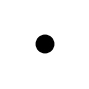

Write the Python code that produced this figure. (Note: this script raises an exception after producing the figure.)
# code to check whether code is already running or not
a = 10
a

import matplotlib.pyplot as plt
import numpy as np

# set figure size in inches
fig, ax = plt.subplots(figsize=(1, 1))

# set center to be origin
center = (0, 0) 

# set radius as 1
radius = 1

# create circle object with black color
circle = plt.Circle(xy = center, radius = radius, color='black')

# add circle object to plot
ax.add_patch(circle)

# set aspect ratio of the plot to be equal
ax.set_aspect("equal")

# set limits slightly higher than radius and offset by center coordinates
# radius_factor - Factor of radius more
radius_factor = 3
plt.xlim([-radius - (radius*radius_factor) + center[0], radius + (radius*radius_factor) + center[0]])
plt.ylim([-radius - (radius*radius_factor) + center[1], radius + (radius*radius_factor) + center[1]])

# hide axis
ax.axis('off')

# set tight layout
plt.tight_layout()

# save the figure as a png image with dpi set to 38 to ensure a 38x38 pixel image
plt.savefig(f"/scratch/abraham/Documents/mega_git/mega/data/random/raw/shape/21Feb2024_circles_38_38_px/black_circle_r{radius_factor}.png", 
            dpi=38)
